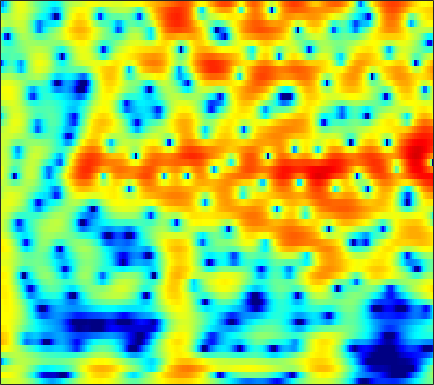

The data file committed next to this chart (first rows):
1.9079, 2.3034, 2.741, 3.0615, 3.2227, 3.3271, 3.3096, 3.2185, 2.9904, 2.6462, 2.1896, 1.7774, 1.1363, 0.39066, -0.23785, -1.1688, -2.2009, -3.0344, -4.2128, -5.4197, -6.5663, -7.3199, -8.0871, -8.4727
4.74, 4.724, 4.675, 4.575, 4.454, 4.216, 3.874, 3.54, 2.978, 2.268, 1.397, 0.6277, -0.569, -1.979, -3.191, -5.031, -7.144, -8.905, -11.44, -13.99, -16.02, -16.83, -17.01, -16.76
1.075, 1.457, 1.979, 2.46, 2.764, 3.067, 3.229, 3.248, 3.128, 2.844, 2.392, 1.945, 1.204, 0.298, -0.4731, -1.592, -2.747, -3.577, -4.522, -5.172, -5.468, -5.481, -5.311, -5.042
-10.2, -6.991, -4.063, -2.014, -0.8598, 0.3059, 1.128, 1.556, 1.912, 2.062, 2.05, 1.955, 1.739, 1.452, 1.21, 0.8728, 0.5313, 0.2817, -0.03842, -0.3307, -0.5823, -0.7326, -0.8808, -0.9677
0.2695, 0.5466, 0.9825, 1.412, 1.689, 1.97, 2.133, 2.172, 2.117, 1.945, 1.68, 1.436, 1.065, 0.67, 0.3644, -0.0417, -0.4439, -0.743, -1.129, -1.493, -1.819, -2.032, -2.274, -2.477
5.293, 5.118, 4.835, 4.469, 4.125, 3.563, 2.898, 2.346, 1.553, 0.7147, -0.1347, -0.7612, -1.572, -2.348, -2.917, -3.66, -4.41, -4.978, -5.719, -6.386, -6.888, -7.114, -7.19, -7.073
7.554, 7.229, 6.633, 5.829, 5.072, 3.826, 2.271, 0.8718, -1.363, -4.095, -7.229, -9.41, -10.68, -10.01, -9.302, -8.815, -9.035, -9.679, -11.3, -14.2, -19.73, -29.38, -22.18, -15.33
7.116, 6.896, 6.403, 5.683, 4.985, 3.801, 2.283, 0.9148, -1.197, -3.52, -5.741, -7.037, -7.884, -7.783, -7.435, -7.051, -7.024, -7.291, -7.971, -8.806, -9.418, -9.587, -9.559, -9.388
5.544, 5.513, 5.302, 4.9, 4.482, 3.783, 2.939, 2.235, 1.239, 0.2217, -0.7611, -1.448, -2.282, -3.017, -3.51, -4.119, -4.713, -5.152, -5.72, -6.243, -6.716, -7.032, -7.406, -7.759
4.787, 4.87, 4.831, 4.624, 4.373, 3.94, 3.397, 2.911, 2.155, 1.294, 0.3871, -0.2983, -1.224, -2.196, -2.961, -3.985, -4.935, -5.559, -6.273, -6.894, -7.475, -7.855, -8.218, -8.445
4.586, 4.779, 4.888, 4.828, 4.672, 4.328, 3.831, 3.356, 2.596, 1.694, 0.6556, -0.2117, -1.494, -2.945, -4.145, -5.886, -7.753, -9.169, -10.85, -11.86, -11.95, -11.57, -10.84, -10.12
4.444, 4.755, 4.985, 5.021, 4.901, 4.542, 3.983, 3.462, 2.654, 1.685, 0.5046, -0.516, -2.012, -3.653, -5.048, -7.315, -10.3, -13.21, -18.25, -22.9, -19.02, -15.32, -12.1, -10.3
4.633, 4.936, 5.109, 5.028, 4.82, 4.347, 3.665, 3.019, 1.985, 0.7961, -0.4987, -1.512, -2.885, -4.223, -5.17, -6.31, -7.281, -7.897, -8.504, -8.669, -8.416, -8.059, -7.505, -6.983
5.293, 5.479, 5.475, 5.173, 4.795, 4.108, 3.153, 2.213, 0.6725, -1.095, -3.065, -4.739, -7.146, -9.104, -9.647, -9.05, -7.846, -7.034, -6.209, -5.4, -4.557, -4.119, -3.859, -3.696
5.336, 5.428, 5.313, 4.918, 4.415, 3.467, 2.222, 1.116, -0.636, -2.776, -5.36, -7.661, -11.48, -16.1, -16.41, -12.12, -8.696, -6.803, -4.844, -3.481, -2.562, -2.058, -1.593, -1.374
4.936, 5.016, 4.851, 4.361, 3.711, 2.479, 0.9353, -0.3895, -2.442, -4.665, -6.423, -7.144, -7.513, -7.35, -6.754, -5.515, -4.313, -3.478, -2.336, -1.35, -0.7984, -0.5567, -0.29, -0.2802
5.167, 5.284, 5.068, 4.438, 3.734, 2.417, 0.4838, -1.44, -4.752, -9.992, -23.41, -20.14, -10.97, -6.839, -4.837, -3.061, -1.738, -0.9069, -0.1488, 0.276, 0.5754, 0.6223, 0.345, -0.2081
4.441, 4.582, 4.449, 3.984, 3.517, 2.634, 1.392, 0.367, -0.9971, -2.465, -3.401, -3.52, -3.338, -2.645, -1.955, -1.234, -0.6501, -0.2174, 0.1197, 0.1037, 0.02622, -0.1668, -0.8187, -1.704
3.583, 3.696, 3.697, 3.504, 3.177, 2.616, 1.992, 1.43, 0.6574, 0.0667, -0.4538, -0.77, -0.905, -0.8918, -0.8749, -0.7312, -0.5635, -0.5696, -0.6204, -0.7275, -1.166, -1.617, -2.255, -3.154
4.021, 4.105, 4.07, 3.84, 3.486, 2.897, 2.219, 1.587, 0.7079, -0.03283, -0.7433, -1.158, -1.366, -1.378, -1.316, -1.055, -0.7827, -0.7254, -0.7517, -0.8733, -1.387, -1.945, -2.828, -4.162
5.273, 5.3, 5.053, 4.535, 4.05, 3.134, 1.914, 0.9024, -0.7477, -2.788, -4.716, -5.815, -6.289, -5.26, -3.986, -2.484, -1.387, -0.6791, -0.1447, -0.1053, -0.2706, -0.7165, -1.852, -3.328
5.176, 5.034, 4.557, 3.83, 3.164, 1.975, 0.4885, -0.7705, -2.967, -5.853, -9.695, -13.92, -14.6, -9.711, -6.694, -3.829, -2.019, -0.9588, 0.05496, 0.5009, 0.7243, 0.6214, 0.1569, -0.4179
3.819, 3.424, 2.775, 1.854, 0.9435, -0.3183, -1.754, -2.9, -4.104, -5.222, -5.952, -5.972, -5.756, -4.834, -3.89, -2.742, -1.474, -0.7207, 0.04601, 0.759, 1.084, 1.246, 1.374, 1.183
2.995, 2.513, 1.581, 0.2497, -1.012, -3.078, -5.57, -7.566, -9.513, -9.544, -8.119, -6.831, -5.271, -3.856, -2.929, -1.845, -0.8669, -0.2186, 0.4854, 1.086, 1.552, 1.82, 2.071, 2.191
2.994, 2.62, 1.632, 0.3429, -0.9724, -3.401, -6.457, -9.832, -13.84, -12.84, -8.838, -6.884, -4.917, -3.403, -2.675, -1.691, -0.9981, -0.5425, 0.1635, 0.6117, 1.161, 1.509, 1.809, 2.204
3.392, 3.193, 2.678, 1.949, 1.226, 0.1318, -1.014, -1.85, -2.67, -3.112, -3.159, -3.103, -2.965, -2.904, -2.92, -2.919, -2.889, -2.792, -2.398, -1.845, -1.165, -0.6375, 0.003919, 0.5947
3.683, 3.668, 3.67, 3.357, 3.11, 2.639, 2.04, 1.643, 0.8931, 0.3009, -0.5525, -1.156, -2.148, -3.528, -4.604, -6.71, -8.618, -9.445, -9.379, -7.36, -5.471, -4.367, -2.902, -2.116
3.182, 3.555, 3.819, 3.962, 3.933, 3.755, 3.438, 3.096, 2.575, 1.817, 0.9559, 0.1024, -1.303, -3.09, -4.917, -7.965, -12.49, -15.63, -14.47, -10.48, -8.05, -6.714, -5.776, -5.058
1.956, 2.756, 3.243, 3.679, 3.749, 3.754, 3.627, 3.367, 3.111, 2.508, 1.993, 1.311, 0.4358, -0.7363, -1.686, -2.904, -4.207, -4.713, -5.627, -5.607, -6.178, -6.254, -7.459, -8.485
1.628, 2.119, 2.543, 2.654, 2.625, 2.518, 2.397, 2.315, 2.198, 2.132, 1.936, 1.77, 1.413, 0.8922, 0.4584, -0.2663, -1.056, -1.651, -2.465, -3.356, -4.201, -5.004, -6.122, -7.691
2.717, 2.372, 1.983, 0.9992, 0.335, -0.6977, -1.302, -1.112, -0.706, 0.3398, 0.9392, 1.5, 1.694, 1.813, 1.568, 1.101, 0.3589, -0.4047, -1.299, -2.628, -3.592, -4.533, -4.777, -5.495
3.912, 3.325, 1.762, -0.2146, -2.743, -7.642, -21.2, -13.83, -5.462, -1.934, 0.4485, 1.43, 2.344, 2.667, 2.651, 2.222, 1.441, 0.4531, -1.25, -3.585, -6.608, -8.882, -11.16, -8.543
3.764, 3.415, 2.159, 0.9677, -0.4596, -1.756, -2.898, -2.687, -1.832, -0.5394, 0.8399, 1.511, 2.31, 2.551, 2.683, 2.292, 1.686, 0.6462, -0.9345, -3.634, -6.326, -9.646, -10.48, -9.816
3.14, 2.888, 2.45, 1.564, 0.9663, 0.01146, -0.7098, -1.01, -0.9332, -0.4508, 0.3439, 0.9591, 1.753, 2.291, 2.512, 2.537, 2.149, 1.782, 0.7951, -0.1925, -1.602, -2.462, -3.74, -4.839
3.011, 2.769, 2.32, 1.256, 0.1772, -1.833, -4.36, -6.311, -6.992, -5.112, -2.493, -0.9095, 0.7726, 1.974, 2.47, 2.936, 2.908, 2.915, 2.416, 1.972, 1.059, 0.4773, -0.7965, -2.027
2.818, 2.754, 2.084, 1.068, -0.08656, -2.309, -5.089, -8.013, -9.197, -6.245, -3.431, -1.508, 0.03672, 1.199, 1.749, 2.199, 2.476, 2.357, 2.307, 1.852, 1.473, 0.9565, 0.2732, -0.4625
2.802, 2.789, 2.508, 2.001, 1.566, 0.7618, 0.08288, -0.4185, -0.6851, -0.5711, -0.288, 0.0689, 0.3763, 0.5991, 0.7041, 0.7113, 0.7045, 0.5829, 0.5134, 0.3036, 0.1246, -0.1156, -0.4585, -0.976
2.791, 2.842, 2.983, 2.986, 2.87, 2.764, 2.446, 2.301, 1.968, 1.595, 1.282, 0.82, 0.3216, -0.4251, -1.022, -1.798, -2.555, -2.639, -2.799, -2.357, -2.116, -1.856, -1.776, -2.053
1.88, 2.283, 2.801, 3.267, 3.504, 3.71, 3.73, 3.634, 3.333, 2.817, 2.054, 1.306, -0.03669, -1.812, -3.609, -6.692, -10.48, -11.96, -9.624, -6.644, -4.498, -3.436, -2.6, -2.2
-1.828, -0.3901, 1.134, 2.396, 3.109, 3.704, 4.071, 4.089, 3.907, 3.473, 2.662, 1.937, 0.5403, -1.297, -2.888, -5.709, -8.628, -9.358, -8.203, -5.937, -3.957, -3.059, -2.145, -1.637
-6.284, -3.152, -0.5082, 1.287, 2.25, 3.057, 3.541, 3.626, 3.533, 3.2, 2.577, 2.012, 1.108, 0.05244, -0.6676, -1.682, -2.44, -2.672, -2.804, -2.512, -2.085, -1.891, -1.555, -1.468
-1.218, -0.3055, 0.9339, 1.881, 2.464, 2.987, 3.147, 3.168, 2.926, 2.421, 1.832, 1.245, 0.4486, -0.2651, -0.8716, -1.395, -1.696, -1.973, -1.919, -1.877, -1.851, -1.698, -1.757, -1.909
2.135, 2.505, 2.981, 3.354, 3.521, 3.593, 3.431, 3.175, 2.594, 1.761, 0.7121, -0.1862, -1.505, -2.737, -3.474, -3.956, -3.911, -3.665, -3.187, -2.797, -2.509, -2.357, -2.369, -2.471
3.772, 4.069, 4.351, 4.535, 4.511, 4.31, 3.96, 3.458, 2.563, 1.401, -0.2796, -1.946, -4.715, -8.808, -12.35, -13.41, -9.677, -7.134, -5.289, -4.002, -3.329, -3.317, -3.309, -3.575
3.971, 4.317, 4.593, 4.666, 4.632, 4.402, 3.954, 3.48, 2.66, 1.528, 0.06892, -1.277, -3.553, -6.204, -7.928, -8.475, -7.006, -5.716, -4.33, -3.641, -3.568, -3.856, -4.738, -6.213
3.211, 3.49, 3.696, 3.704, 3.655, 3.474, 3.06, 2.73, 2.207, 1.525, 0.8151, 0.3867, -0.3203, -0.9474, -1.145, -1.345, -1.444, -1.298, -1.262, -1.61, -2.33, -3.038, -4.787, -7.696
1.49, 1.522, 1.661, 1.792, 1.713, 1.446, 1.056, 0.6584, 0.06889, -0.2165, -0.1851, -0.06277, 0.4107, 0.9156, 1.17, 1.504, 1.754, 1.774, 1.588, 1.214, 0.557, -0.2271, -1.564, -3.046
-4.142, -3.647, -2.407, -1.409, -1.114, -1.397, -2.328, -3.642, -6.154, -7.953, -6.358, -4.188, -1.411, 0.6256, 1.656, 2.731, 3.437, 3.642, 3.699, 3.518, 3.057, 2.489, 1.59, 0.6303
-13.66, -9.21, -5.304, -3.323, -2.637, -2.578, -3.386, -4.618, -7.133, -9.261, -7.342, -4.629, -1.525, 0.715, 1.917, 3.123, 3.877, 4.181, 4.34, 4.208, 3.79, 3.266, 2.395, 1.291
-2.458, -2.543, -2.427, -2.16, -1.863, -1.682, -1.75, -1.932, -1.928, -1.652, -1.045, -0.4991, 0.5002, 1.512, 2.214, 2.848, 3.258, 3.523, 3.607, 3.394, 2.93, 2.473, 1.631, 0.3498
-0.7046, -1.244, -1.712, -1.895, -1.907, -1.73, -1.411, -1.108, -0.6929, -0.2527, 0.2223, 0.6063, 1.058, 1.465, 1.732, 1.995, 2.176, 2.217, 2.168, 2.015, 1.741, 1.434, 0.8397, 0.03776
-1.492, -2.798, -3.998, -4.386, -4.212, -3.355, -2.226, -1.406, -0.5746, 0.0684, 0.5577, 0.8827, 1.085, 1.127, 1.065, 1.012, 0.9151, 0.7461, 0.6251, 0.6033, 0.6116, 0.58, 0.4817, 0.4011
-2.691, -5.809, -13.06, -18.74, -10.55, -5.457, -2.603, -1.173, 0.1734, 1.003, 1.403, 1.429, 1.26, 0.8135, 0.3256, -0.4871, -1.332, -1.738, -1.941, -1.768, -1.315, -0.8639, -0.2063, 0.3926
0.8205, -0.7019, -2.442, -3.024, -2.487, -1.178, 0.175, 1.054, 1.879, 2.316, 2.339, 2.031, 1.294, 0.06936, -1.169, -3.634, -7.09, -9.822, -10.8, -8.125, -5.484, -3.89, -2.434, -1.46
3.087, 2.438, 1.827, 1.573, 1.647, 1.972, 2.39, 2.645, 2.877, 2.883, 2.615, 2.25, 1.325, -0.07351, -1.584, -4.075, -7.293, -9.494, -10.61, -8.858, -7.031, -6.265, -5.767, -5.677
1.766, 1.344, 1.177, 1.431, 1.783, 2.353, 2.878, 3.156, 3.398, 3.41, 3.171, 2.839, 2.148, 1.201, 0.307, -0.9806, -2.245, -3.033, -3.928, -4.597, -5.16, -5.922, -7.211, -9.423
-5.05, -5.927, -4.144, -1.674, -0.1924, 1.391, 2.547, 3.215, 3.733, 3.93, 3.818, 3.494, 2.934, 2.195, 1.637, 0.7611, -0.1073, -0.8496, -1.723, -2.575, -3.463, -4.069, -5.099, -6.265
-8.397, -9.552, -6.326, -2.859, -0.8655, 1.154, 2.572, 3.321, 3.908, 4.095, 3.913, 3.562, 2.824, 1.878, 1.096, 0.1171, -0.7541, -1.286, -1.808, -2.263, -2.817, -3.223, -3.918, -4.629
